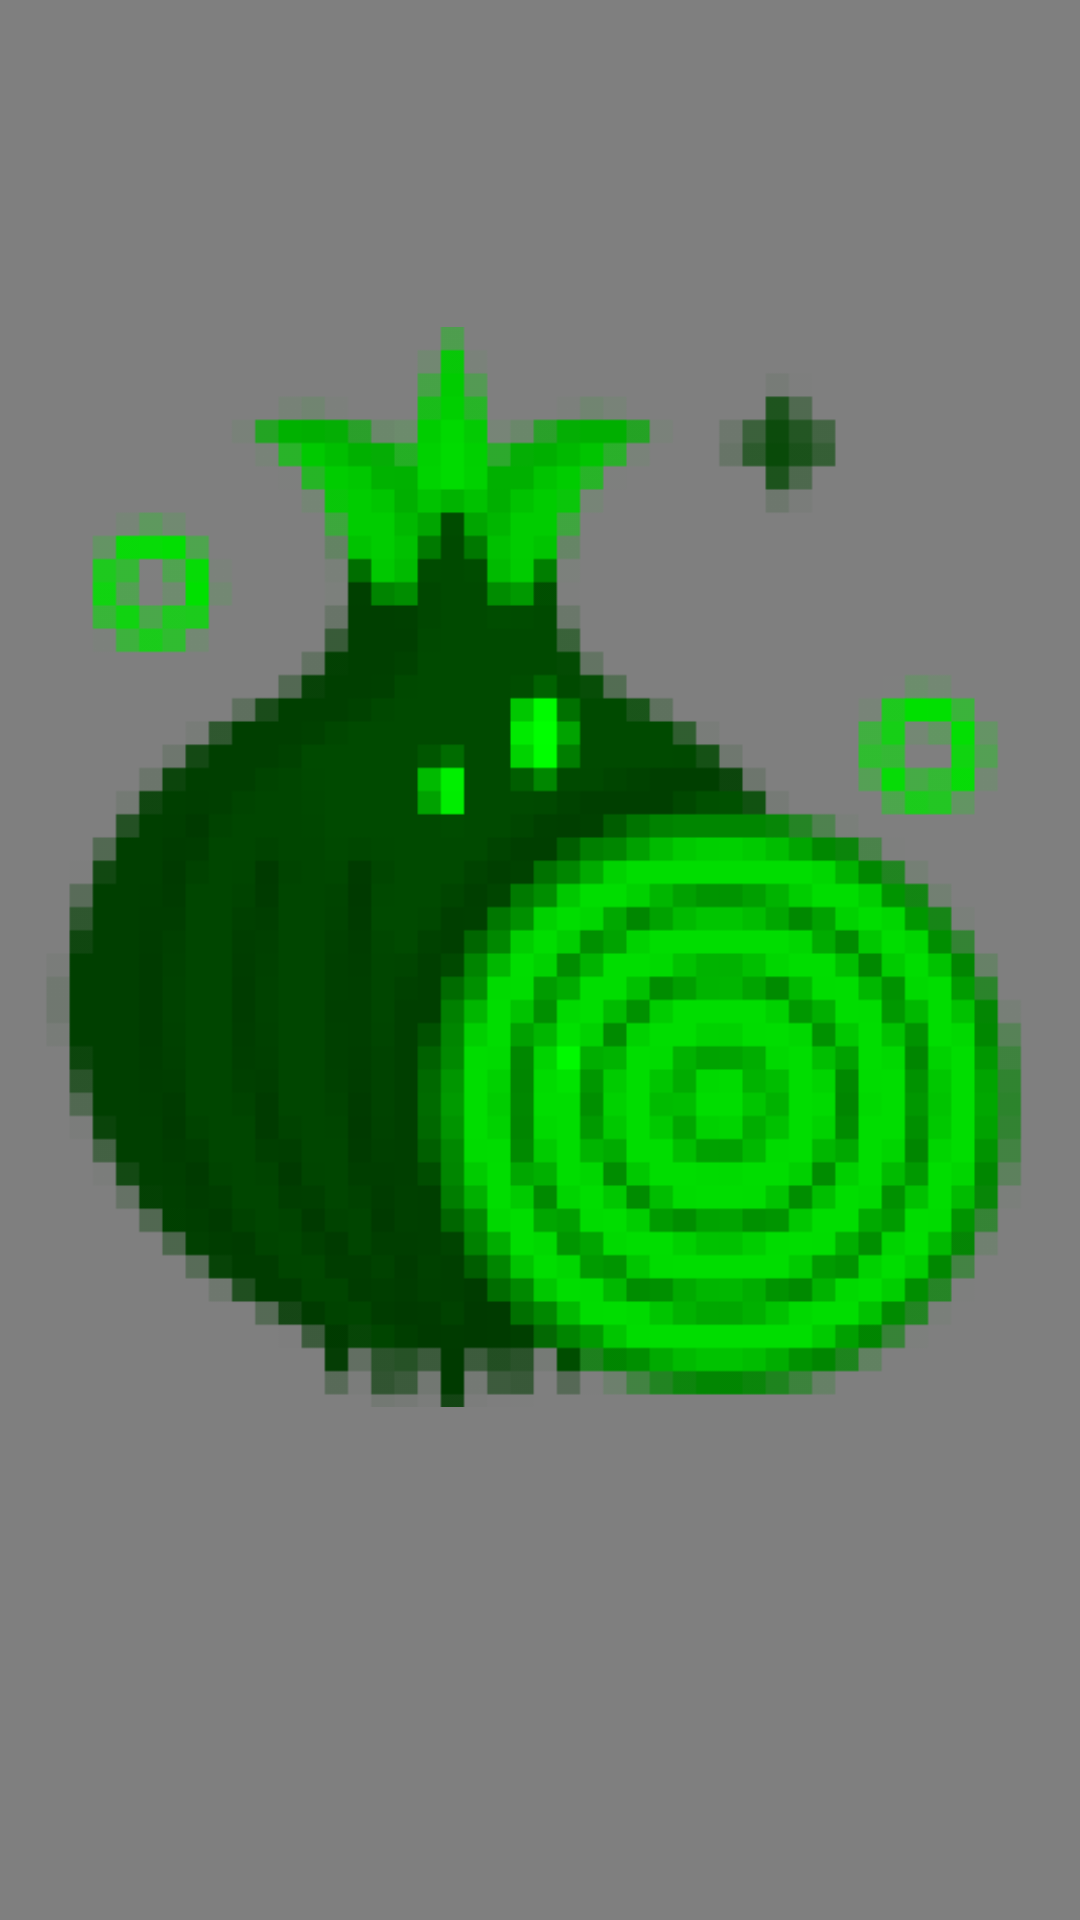

This screen was rendered from an Android layout file. Write that file and the resources it references.
<!-- AndroidManifest.xml: application theme Theme.OnionChat -->
<!-- res/layout/activity_main.xml -->
<?xml version="1.0" encoding="utf-8"?>
<androidx.constraintlayout.widget.ConstraintLayout xmlns:android="http://schemas.android.com/apk/res/android"
    xmlns:app="http://schemas.android.com/apk/res-auto"
    xmlns:tools="http://schemas.android.com/tools"
    android:layout_width="match_parent"
    android:layout_height="match_parent"
    tools:context=".MainActivity">
    <com.onionchat.dr0id.ui.effects.MatrixView
        android:layout_width="match_parent"
        android:layout_height="match_parent"/>
    <ImageView
        android:layout_width="wrap_content"
        android:layout_height="wrap_content"
        android:src="@drawable/onion_pixel_green"
        app:layout_constraintBottom_toTopOf="@+id/loading_screen_status"
        app:layout_constraintLeft_toLeftOf="parent"
        app:layout_constraintRight_toRightOf="parent"
        android:id="@+id/loading_screen_icon"
        app:layout_constraintTop_toTopOf="parent"

        />

    <TextView
        android:id="@+id/loading_screen_status"
        android:layout_width="wrap_content"
        android:layout_height="wrap_content"
        android:clickable="true"
        android:focusable="true"
        android:textAppearance="@style/TextAppearance.AppCompat.Large"
        app:layout_constraintBottom_toBottomOf="parent"
        app:layout_constraintLeft_toLeftOf="parent"
        app:layout_constraintRight_toRightOf="parent"
        app:layout_constraintTop_toBottomOf="@+id/loading_screen_icon" />

</androidx.constraintlayout.widget.ConstraintLayout>
<!-- resources referenced by this layout -->
<resources>
  <!-- drawable onion_pixel_green: png bitmap (drawable, 19768 bytes) -->
  <style name="Theme.OnionChat" parent="Theme.MaterialComponents.DayNight.DarkActionBar">
          
          <item name="colorPrimary">#00df00</item>
          <item name="colorPrimaryVariant">#000000</item>
          <item name="colorOnPrimary">@color/black</item>
          
          <item name="colorSecondary">#00bb00</item>
          <item name="colorSecondaryVariant">#00bb00</item>
          <item name="colorOnSecondary">@color/black</item>
          <item name="colorControlNormal">#00bb00</item>
          <item name="android:actionMenuTextColor">@color/black</item>
          <item name="android:windowBackground">@color/black</item>
          <item name="android:textColorPrimary">#ffffff</item>
          <item name="android:textColor">#ffffffff</item>
          
          <item name="android:statusBarColor" tools:targetApi="l">?attr/colorPrimaryVariant</item>
  
          <item name="bubbleBackground" tools:targetApi="l">#002200</item>
          <item name="bubbleBackground_two" tools:targetApi="l">#20322f</item>
          <item name="texting_area" tools:targetApi="l">#003200</item>
          
          <item name="snackbarStyle">@style/Widget.Design.MySnackBar</item>
          <item name="windowActionBar">false</item>
          <item name="windowNoTitle">true</item>
          <item name="quotesBackground">#444444</item>
          <item name="post_nutton_color_gallery">#bb4444</item>
          <item name="post_nutton_color_camera">#4400aa</item>
          <item name="post_nutton_color_audio">#44aacc</item>
          <item name="post_nutton_color_compose">#ffffaa</item>
          <item name="android:subtitleTextColor">#000000</item>
  
      </style>
  <style name="Widget.Design.MySnackBar" parent="Widget.MaterialComponents.Snackbar">
          <item name="android:layout_margin">0dp</item>
          <item name="android:padding">0dp</item>
          <item name="android:textColor">#000000</item>
      </style>
  <!-- not gathered from this repository: default colours our renderer supplied (Android Studio template values) -->
  <color name="black">#FF000000</color>
</resources>
